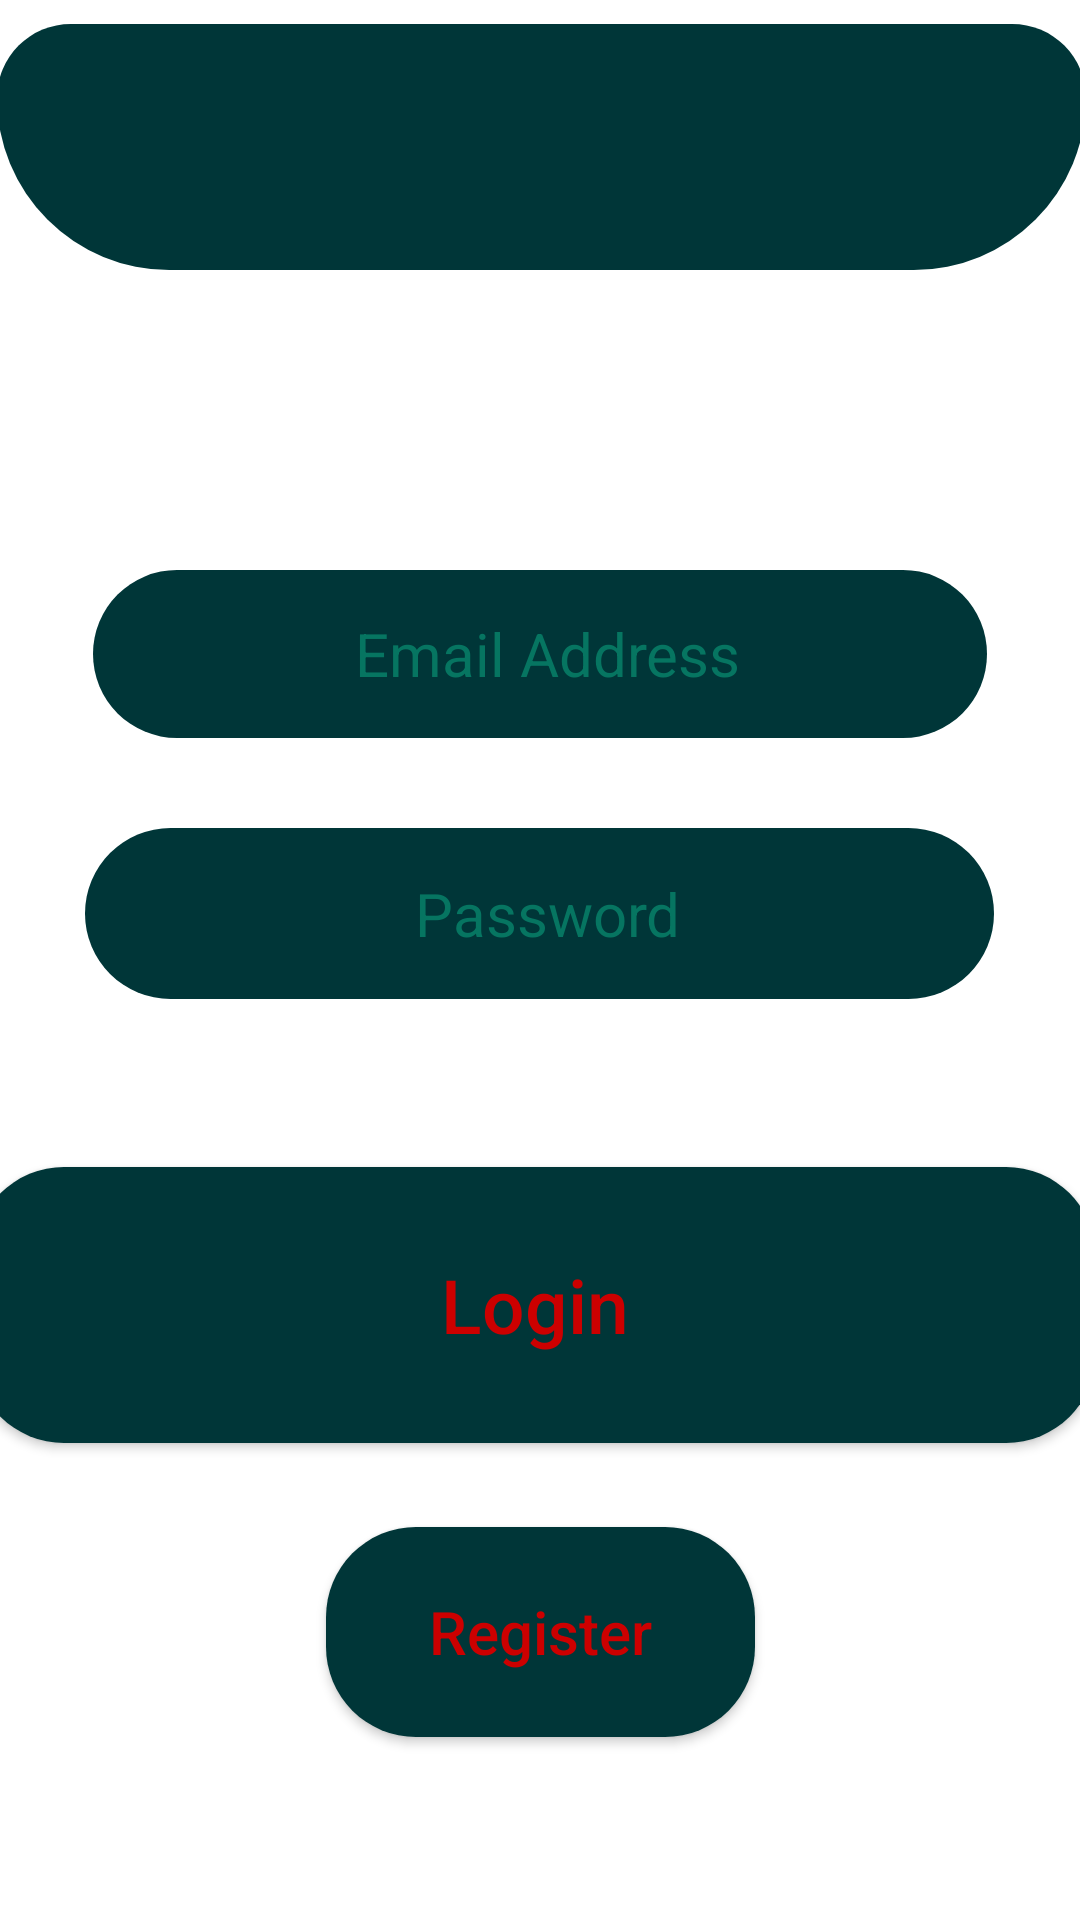

The Android layout XML behind this screen, and the referenced resources:
<!-- AndroidManifest.xml: activity theme Theme.MaterialComponents.DayNight.DarkActionBar -->
<!-- res/layout/activity_login.xml -->
<?xml version="1.0" encoding="utf-8"?>
<androidx.constraintlayout.widget.ConstraintLayout xmlns:android="http://schemas.android.com/apk/res/android"
    xmlns:app="http://schemas.android.com/apk/res-auto"
    xmlns:tools="http://schemas.android.com/tools"
    android:layout_width="match_parent"
    android:layout_height="match_parent"
    android:background="@drawable/background"
    tools:context=".LoginActivity">

    <EditText

        android:id="@+id/passwordTextLoginPage"
        android:layout_width="303dp"
        android:layout_height="57dp"
        android:layout_marginTop="30dp"
        android:background="@drawable/shape_btn"
        android:ems="10"
        android:gravity="center"
        android:hint="@string/password"
        android:paddingLeft="5sp"
        android:password="true"
        android:textColor="@android:color/holo_red_dark"
        android:textColorHint="#067561"
        android:textSize="20sp"
        app:layout_constraintEnd_toEndOf="parent"
        app:layout_constraintHorizontal_bias="0.496"
        app:layout_constraintStart_toStartOf="parent"
        app:layout_constraintTop_toBottomOf="@+id/emailTextLoginPage" />

    <TextView
        android:id="@+id/textView3"
        android:layout_width="363dp"
        android:layout_height="82dp"
        android:layout_marginTop="8dp"
        android:background="@drawable/shape_title"
        android:fontFamily="sans-serif-condensed-light"
        android:gravity="center"
        android:textColor="@android:color/holo_red_dark"
        android:textSize="40sp"
        android:textStyle="bold"
        app:layout_constraintEnd_toEndOf="parent"
        app:layout_constraintStart_toStartOf="parent"
        app:layout_constraintTop_toTopOf="parent" />

    <EditText
        android:id="@+id/emailTextLoginPage"
        android:layout_width="298dp"
        android:layout_height="56dp"
        android:layout_marginTop="100dp"
        android:background="@drawable/shape_btn"
        android:ems="10"
        android:enabled="true"
        android:gravity="center"
        android:hint="@string/email_address"
        android:paddingLeft="5sp"
        android:textColor="@android:color/holo_red_dark"
        android:textColorHint="#067561"
        android:textSize="20sp"
        app:layout_constraintEnd_toEndOf="parent"
        app:layout_constraintStart_toStartOf="parent"
        app:layout_constraintTop_toBottomOf="@+id/textView3" />

    <androidx.appcompat.widget.AppCompatButton
        android:id="@+id/loginBtn"
        android:layout_width="374dp"
        android:layout_height="92dp"
        android:layout_marginTop="56dp"
        android:background="@drawable/shape_btn"
        android:inputType="textCapSentences"
        android:text="@string/login"
        android:textColor="@android:color/holo_red_dark"
        android:textSize="25sp"
        app:layout_constraintEnd_toEndOf="parent"
        app:layout_constraintHorizontal_bias="0.648"
        app:layout_constraintStart_toStartOf="parent"
        app:layout_constraintTop_toBottomOf="@+id/passwordTextLoginPage" />

    <androidx.appcompat.widget.AppCompatButton
        android:id="@+id/registerPageBtn"
        android:layout_width="143dp"
        android:layout_height="70dp"
        android:layout_marginTop="28dp"

        android:background="@drawable/shape_btn"
        android:inputType="textCapSentences"
        android:text="@string/register"
        android:textColor="@android:color/holo_red_dark"
        android:textSize="20sp"
        app:layout_constraintEnd_toEndOf="parent"
        app:layout_constraintStart_toStartOf="parent"
        app:layout_constraintTop_toBottomOf="@+id/loginBtn" />

    <ProgressBar
        android:id="@+id/progressBar"
        style="?android:attr/progressBarStyle"
        android:layout_width="87dp"
        android:layout_height="80dp"
        android:layout_marginTop="100dp"
        android:visibility="invisible"
        app:layout_constraintEnd_toEndOf="parent"
        app:layout_constraintStart_toStartOf="parent"
        app:layout_constraintTop_toTopOf="parent" />

</androidx.constraintlayout.widget.ConstraintLayout>
<!-- resources referenced by this layout -->
<resources>
  <!-- drawable shape_btn (drawable) -->
  <?xml version="1.0" encoding="utf-8"?>
  <shape xmlns:android="http://schemas.android.com/apk/res/android"
      android:shape="rectangle"
      android:innerRadius="100dp"
      android:useLevel="false"
  
      >
      <solid android:color="#003638" />
      <size
          android:height="160dp"
          android:width="160dp"/>
      <corners
          android:topLeftRadius="30dp"
          android:topRightRadius="30dp"
          android:bottomLeftRadius="30dp"
          android:bottomRightRadius="30dp"
          />
  </shape>
  <!-- drawable shape_title (drawable) -->
  <?xml version="1.0" encoding="utf-8"?>
  <shape xmlns:android="http://schemas.android.com/apk/res/android"
      android:shape="rectangle"
      android:innerRadius="100dp"
      android:useLevel="false"
  
      >
      <solid android:color="#003638" />
      <size
          android:height="160dp"
          android:width="160dp"/>
      <corners
          android:topLeftRadius="30dp"
          android:topRightRadius="30dp"
          android:bottomLeftRadius="70dp"
          android:bottomRightRadius="70dp"
          />
  </shape>
  <string name="email_address">Email Address</string>
  <string name="login">Login</string>
  <string name="password">Password</string>
  <string name="register">Register</string>
</resources>
